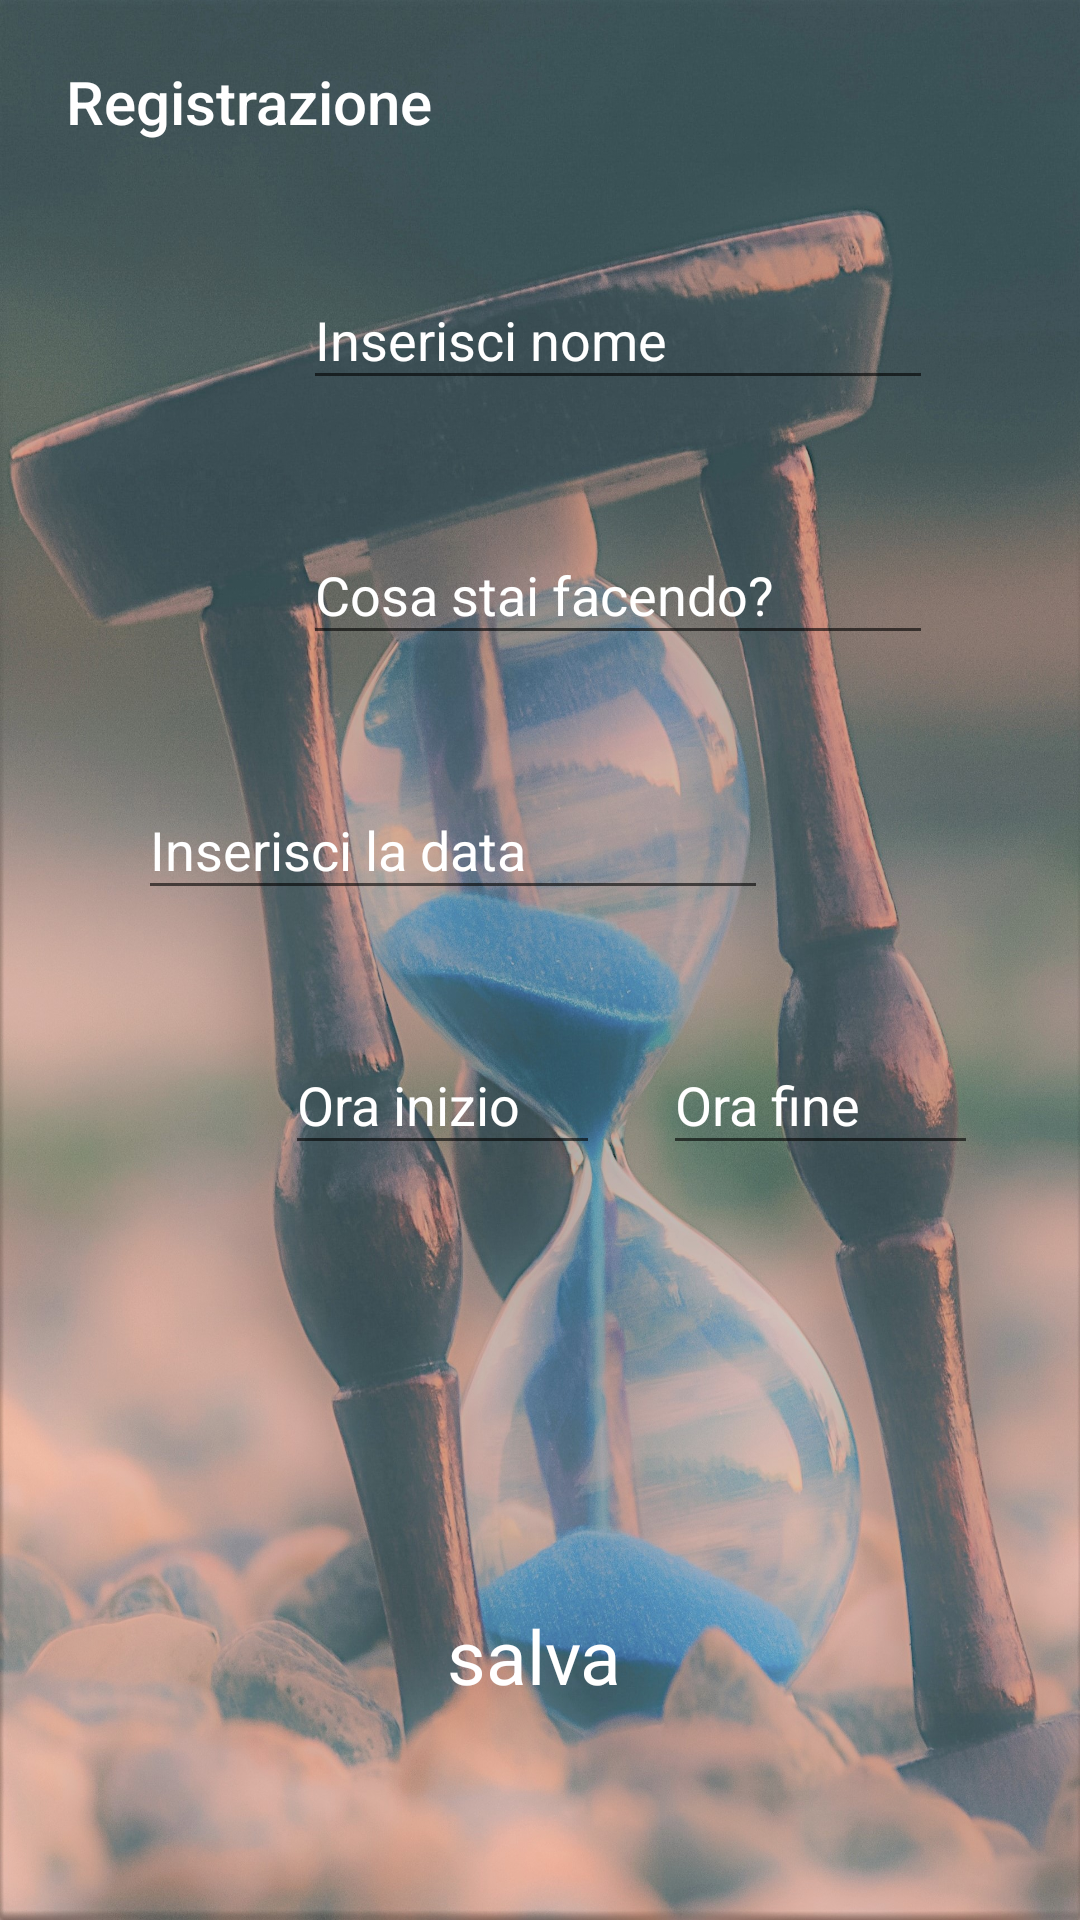

Android layout source for this screen:
<!-- AndroidManifest.xml: application theme AppTheme -->
<!-- res/layout/activity_registration.xml -->
<?xml version="1.0" encoding="utf-8"?>
<RelativeLayout xmlns:android="http://schemas.android.com/apk/res/android"
    xmlns:tools="http://schemas.android.com/tools"
    android:layout_width="match_parent"
    android:layout_height="match_parent" xmlns:app="http://schemas.android.com/apk/res-auto"
    android:padding="6dp"
    android:background="@drawable/background"
    tools:context=".Activities.Registration">

    <androidx.appcompat.widget.Toolbar
            android:layout_width="match_parent"
            android:layout_height="?attr/actionBarSize"
            android:id="@+id/toolbarRegistration"
            app:title="Registrazione"
            android:background="@null"
            android:theme="@style/ThemeOverlay.AppCompat.Dark.ActionBar"/>

    <com.google.android.material.textfield.TextInputLayout
            android:id="@+id/textFieldName"
            android:textColorHint="@color/buttonLabel"
            android:layout_width="match_parent"
            android:layout_height="wrap_content"
            android:layout_alignParentTop="true"
            android:layout_marginTop="75dp"
            android:layout_centerVertical="true"
            android:layout_marginStart="15dp"
            android:orientation="vertical">
        <com.google.android.material.textfield.TextInputEditText
                android:layout_width="wrap_content"
                android:layout_height="wrap_content"
                android:inputType="textPersonName"
                android:textColor="@color/buttonLabel"
                android:ems="10"
                android:id="@+id/name"
                android:layout_marginStart="80dp"
                android:hint="Inserisci nome"
                android:layout_marginLeft="80dp" />
    </com.google.android.material.textfield.TextInputLayout>

    <com.google.android.material.textfield.TextInputLayout
            android:id="@+id/textFieldStuff"
            android:textColorHint="@color/buttonLabel"
            android:layout_width="match_parent"
            android:layout_height="wrap_content"
            android:layout_alignParentTop="true"
            android:layout_marginStart="15dp"
            android:layout_marginTop="160dp"
            android:layout_centerVertical="true"
            android:orientation="vertical">
        <com.google.android.material.textfield.TextInputEditText
                android:layout_width="wrap_content"
                android:layout_height="wrap_content"
                android:inputType="textPersonName"
                android:textColor="@color/buttonLabel"
                android:ems="10"
                android:id="@+id/stuff"
                android:layout_marginStart="80dp"
                android:layout_below="@id/name"
                android:hint="Cosa stai facendo?"
                android:layout_marginLeft="80dp" />
    </com.google.android.material.textfield.TextInputLayout>
    <com.google.android.material.textfield.TextInputLayout
            android:id="@+id/textFieldDate"
            android:layout_width="241dp"
            android:layout_height="66dp"
            android:layout_alignParentTop="true"
            android:layout_alignParentEnd="true"
            android:layout_alignParentRight="true"
            android:layout_marginTop="245dp"
            android:layout_marginEnd="75dp"
            android:layout_marginRight="100dp"
            android:orientation="vertical"
            android:textColorHint="@color/buttonLabel" android:layout_centerInParent="true">
        <com.google.android.material.textfield.TextInputEditText
                android:id="@+id/date"
                android:layout_width="wrap_content"
                android:layout_height="wrap_content"
                android:textColor="@color/buttonLabel"
                android:layout_marginStart="8dp"
                android:layout_marginLeft="80dp"
                android:ems="10"
                android:hint="Inserisci la data"
                android:inputType="date"/>

    </com.google.android.material.textfield.TextInputLayout>
    <com.google.android.material.textfield.TextInputLayout
            android:id="@+id/textFieldFrom"
            android:textColorHint="@color/buttonLabel"
            android:layout_width="115dp"
            android:layout_height="wrap_content"
            android:layout_alignParentTop="true"
            android:layout_marginTop="330dp"
            android:layout_centerVertical="true"
            android:orientation="vertical"
            android:layout_alignParentStart="true"
            android:layout_marginStart="84dp">
        <com.google.android.material.textfield.TextInputEditText
                android:id="@+id/timeFrom"
                android:layout_width="105dp"
                android:layout_height="wrap_content"
                android:textColor="@color/buttonLabel"
                android:inputType="time"
                android:ems="10"
                android:layout_marginStart="5dp"
                android:hint="Ora inizio"
                android:layout_marginLeft="66dp"/>
    </com.google.android.material.textfield.TextInputLayout>
    <com.google.android.material.textfield.TextInputLayout
            android:id="@+id/textFieldTo"
            android:layout_width="106dp"
            android:layout_height="wrap_content"
            android:layout_alignParentTop="true"
            android:layout_marginTop="330dp"
            android:layout_marginStart="215dp"
            android:layout_centerVertical="true"
            android:textColorHint="@color/buttonLabel"
            android:orientation="vertical"
            android:layout_marginLeft="200dp">
        <com.google.android.material.textfield.TextInputEditText
                android:id="@+id/timeTo"
                android:layout_width="105dp"
                android:layout_height="wrap_content"
                android:textColor="@color/buttonLabel"
                android:inputType="time"
                android:ems="10"
                android:hint="Ora fine"
                android:layout_marginTop="352dp"/>
    </com.google.android.material.textfield.TextInputLayout>
    <Button
            android:id="@+id/saveButton"
            android:text="salva"
            android:textSize="25sp"
            android:textColor="@color/buttonLabel"
            style="@style/Widget.MaterialComponents.Button.OutlinedButton.Icon"
            android:layout_width="wrap_content"
            android:layout_height="wrap_content"
            android:layout_alignParentBottom="true"
            android:layout_marginBottom="58dp"
            android:layout_centerInParent="true"/>
    <Button
            android:id="@+id/buttonCalendar"
            android:focusable="false"
            style="@style/Widget.MaterialComponents.Button.TextButton.Icon"
            android:layout_width="54dp"
            android:layout_height="58dp"
            android:layout_alignParentTop="true"
            android:layout_alignParentEnd="true"
            android:layout_alignParentRight="true"
            android:layout_marginTop="251dp"
            android:layout_marginEnd="315dp"
            android:layout_marginRight="315dp"
            android:drawableRight="@drawable/ic_date_range_black_24dp"
            android:layout_centerVertical="true"/>
    <Button
            android:id="@+id/buttonTimeFrom"
            android:layout_width="61dp"
            android:layout_height="wrap_content"
            style="@style/Widget.MaterialComponents.Button.TextButton.Icon"
            android:drawableRight="@drawable/ic_access_time_black_24dp"
            android:layout_marginStart="33dp"
            android:layout_alignParentBottom="true"
            android:layout_marginBottom="351dp"
            android:layout_centerVertical="true"/>
    <Button
            android:id="@+id/buttonTimeTo"
            android:layout_width="56dp"
            android:layout_height="wrap_content"
            style="@style/Widget.MaterialComponents.Button.TextButton.Icon"
            android:drawableLeft="@drawable/ic_access_time_black_24dp"
            android:layout_marginStart="300dp"
            android:layout_marginBottom="351dp"
            android:layout_alignParentBottom="true"
            android:layout_centerVertical="true"/>

</RelativeLayout>
<!-- resources referenced by this layout -->
<resources>
  <color name="buttonLabel">#FFFFFF</color>
  <!-- drawable background: jpg bitmap (drawable, 824277 bytes) -->
  <style name="AppTheme" parent="Theme.AppCompat.Light.NoActionBar">
          
          <item name="colorPrimary">@color/colorPrimary</item>
          <item name="colorPrimaryDark">@color/colorPrimaryDark</item>
          <item name="colorAccent">@color/colorAccent</item>
          <item name="android:dialogTheme">@style/AppTheme.DialogTheme</item>
          <item name="android:datePickerDialogTheme">@style/AppTheme.DialogTheme</item>
      </style>
  <color name="colorPrimary">#3F51B5</color>
  <color name="colorPrimaryDark">#303F9F</color>
  <color name="colorAccent">#1976D2</color>
  <style name="AppTheme.DialogTheme" parent="Theme.AppCompat.Light.Dialog">
          <item name="colorAccent">@color/colorPrimary</item>
          <item name="colorPrimary">@color/colorPrimary</item>
          <item name="colorPrimaryDark">@color/colorPrimaryDark</item>
          <item name="android:colorAccent">@color/colorPrimary</item>
      </style>
</resources>
